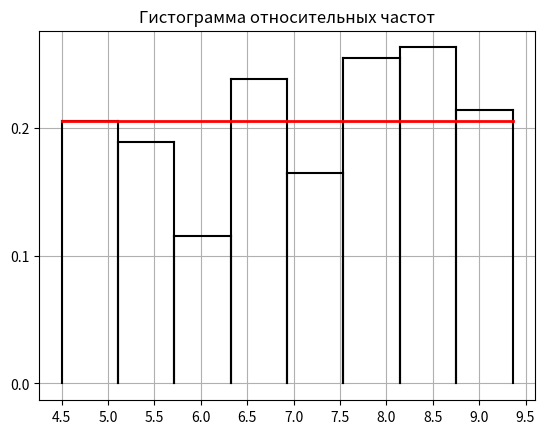
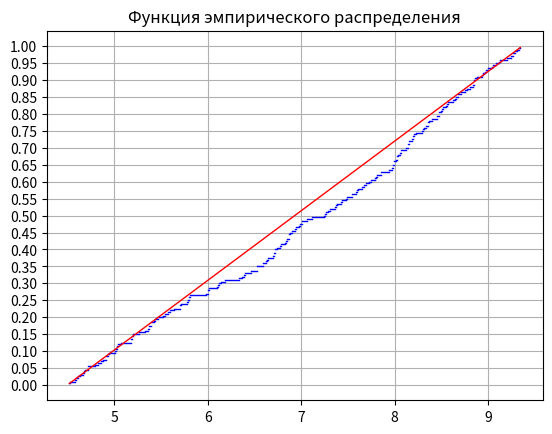

Reproduce these figures in Python, in order.
from math import factorial
from math import pow
from math import exp
from math import sqrt
import numpy as np
from numpy import random
import matplotlib.pyplot as plt
from matplotlib import ticker

a = 4.50
b = 9.36
m = 1+int(np.log2(200))
step = (b-a)/m
print("a =", a, "b =", b)
print("Число интервалов:", m)

#-------------------Выборка-------------------
x = [5.70339, 7.84887, 5.42523, 8.54804, 6.87707, 6.62098, 9.28939, 8.75147, 6.94157, 4.86294,
     8.84928, 7.48809, 8.77307, 9.32906, 8.56796, 8.47115, 7.60901, 4.63747, 7.00777, 8.14863,
     5.71434, 8.56147, 9.05490, 5.43779, 5.19610, 8.94430, 6.09532, 5.00918, 7.67327, 6.86710,
     5.39721, 8.85917, 5.79475, 7.97973, 7.43244, 6.71350, 5.19023, 6.69493, 8.70748, 9.26014,
     6.78215, 6.84276, 8.50339, 7.85329, 6.52863, 5.26711, 8.39677, 5.18140, 7.25659, 6.87353,
     7.98373, 4.52670, 8.23022, 6.10741, 9.08757, 8.35725, 5.39218, 8.84492, 8.30697, 4.88358,
     6.53037, 4.94562, 6.00744, 7.26083, 9.12161, 6.87128, 8.84847, 5.18339, 6.73640, 7.93852,
     7.59503, 5.36761, 8.44723, 5.81177, 9.24067, 7.11600, 5.58049, 7.01017, 8.35807, 4.67015,
     8.02098, 5.64329, 6.18894, 7.80691, 7.47821, 8.19758, 7.99240, 5.03401, 7.24841, 5.52290,
     7.74251, 6.77568, 4.58836, 6.39781, 8.21054, 8.62249, 6.59204, 6.64075, 4.71727, 5.79918,
     6.63346, 6.58624, 4.79966, 7.37612, 5.78260, 7.06297, 7.54590, 6.11783, 9.19707, 5.35707,
     5.98373, 8.15589, 4.93245, 8.80728, 6.93214, 4.91063, 4.90893, 5.46386, 4.68934, 9.11463,
     5.01796, 8.44684, 8.06467, 4.58027, 8.14036, 9.04122, 5.53841, 7.64856, 9.34265, 8.65600,
     8.12485, 8.32936, 8.67192, 8.51581, 8.19243, 6.82526, 5.19133, 5.37359, 5.32601, 8.96965,
     7.28802, 8.84002, 9.30292, 8.03993, 8.01716, 8.97801, 8.02075, 4.61459, 6.00452, 7.42820,
     4.52110, 6.90227, 8.28802, 8.05350, 7.96746, 6.70383, 7.38678, 6.72021, 7.79314, 9.26977,
     6.52670, 8.14331, 5.59950, 6.14370, 7.99581, 7.54557, 7.79887, 4.82944, 6.97182, 8.67699,
     7.36273, 8.47120, 5.70700, 4.72263, 8.93674, 5.07430, 8.31239, 8.64716, 6.33299, 8.36847,
     5.03889, 4.67828, 6.98437, 8.18440, 7.68916, 6.01722, 6.46126, 6.71932, 7.30581, 8.06308,
     5.03455, 5.78662, 7.72993, 8.99259, 6.36744, 8.49870, 6.39226, 8.88214, 6.83462, 7.58688]
print("Bыборка:")
print(x)

#-------------------Упорядоченная выборка-------------------
xs = np.sort(x)
print("Упорядоченная выборка")
print(xs)

arr = [0]*9
for k in range(m+1):
    arr[k] = np.round(a + k*step, 5)
print (arr)
#-------------------n_i-------------------
n_i = [0]*m
for j in range(200):
    if (arr[0] <= x[j] <= arr[1]):
        n_i[0] += 1
for k in range(1, m):
    for j in range(200):
        if (arr[k] < x[j] <= arr[k+1]):
            n_i[k] += 1

#-------------------w_i-------------------
w_i = [0]*m
for k in range(m):
    w_i[k] = round(n_i[k]/200, 5)

#-------------------x_i*-------------------
x_i = [0]*m
for k in range(m):
    x_i[k] = np.round((arr[k]+arr[k+1])/2, 5)

#-------------------Таблица 4.1-------------------
print("Таблица 4.1")
for k in range(m):
    print ("Интервал[", arr[k], ",", arr[k+1], "]:", "x _", k, "* =", x_i[k], "n_k =", n_i[k], "w_k =", w_i[k])
print ("sum(n_k) =", sum(n_i), "sum(w_k) =", sum(w_i))

#-------------------p*_k-------------------
p = 1/m

#-------------------|w_k-p*_k|-------------------
razn = [0]*m
for k in range(m):
    razn[k] = np.round(abs(w_i[k]-p), 5)

#-------------------N|w_k-p*_k|^2/p*_k=-------------------
hi2 = [0]*m
for k in range(m):
    hi2[k] = np.round(200*razn[k]*razn[k]/p, 5)
hi2kr = 14.1

#-------------------Таблица 4.2-------------------
print("Таблица 4.2")
for k in range(m):
    print("Интервал[", arr[k], ",", arr[k + 1], "]:", "w_k=", w_i[k], "p*_k =", p, "|w_k-p*_k|=", razn[k],
          "N|w_k-p*_k|^2/p*_k=", hi2[k])
print("sum(w_k) =", sum(n_i), "sum(p*_k) =", p*8, "max|w_k-p*_k|=", max(razn), "sum(N|w_k-p*_k|^2/p*_k)=", np.round(sum(hi2)))

#-------------------Проверка гипотезы-------------------
if np.round(sum(hi2)) <= hi2kr:
    print(f"{np.round(sum(hi2))} <= {hi2kr} Гипотеза НЕ ПРОТИВОРЕЧИТ экспериментальным данным")
else:
    print(f"{np.round(sum(hi2))} > {hi2kr} Гипотеза ПРОТИВОРЕЧИТ экспериментальным данным")

#-------------------Графики-------------------
fig, ox = plt.subplots()
for k in range(m):
    h = round(w_i[k] / step, 5)
    ox.plot([arr[k], arr[k]], [0, h], 'k')
    ox.plot([arr[k], arr[k+1]], [h, h], 'k')
    ox.plot([arr[k+1], arr[k+1]], [h, 0], 'k')
ox.plot([a, b], [1/abs(b-a), 1/abs(b-a)], 'r', linewidth=2)
ox.yaxis.set_major_locator(ticker.MultipleLocator(0.1))
ox.xaxis.set_major_locator(ticker.MultipleLocator(0.5))
plt.title("Гистограмма относительных частот")
plt.grid()
plt.show()


#-------------------Задание 3.5-------------------

#-------------------График функции эмпирического распределения-------------------
fig, sec = plt.subplots()
sec.xaxis.set_major_locator(ticker.MultipleLocator(1))
sec.yaxis.set_major_locator(ticker.MultipleLocator(0.05))
for k in range(xs.size - 1):
    sec.plot([xs[k], xs[k+1]], [(k+1)/200, (k+1)/200], 'b', linewidth=1) #выборочная
sec.plot(xs, (xs-a)/(b-a), 'r', linewidth=1) #
plt.title("Функция эмпирического распределения")
plt.grid(True)
plt.show()

#-------------------D_N-------------------
DN = 0
x_ = 0
j = 0 #x*
for k in range(xs.size):
    buf =max(abs((k+1)/200 - (xs[k]-a)/(b-a)), abs(k/200 - (xs[k]-a)/(b-a)))
    if (buf > DN):
        DN = buf
        x_ = xs[k]
        j = k+1

#-------------------Таблиза 5.1-------------------

print("a=", a, "b=", b, "N=", 200, "D_N=", np.round(DN, 5), "DNsqrt(N)=", np.round(DN*np.sqrt(200), 5),
      "x*0=", x_, "F(x*)=", np.round((x_ - a)/(b-a), 5), "FN(x*)=", np.round(((j)/200), 5), "FN(x* - 0)=", np.round((j-1)/200, 5))